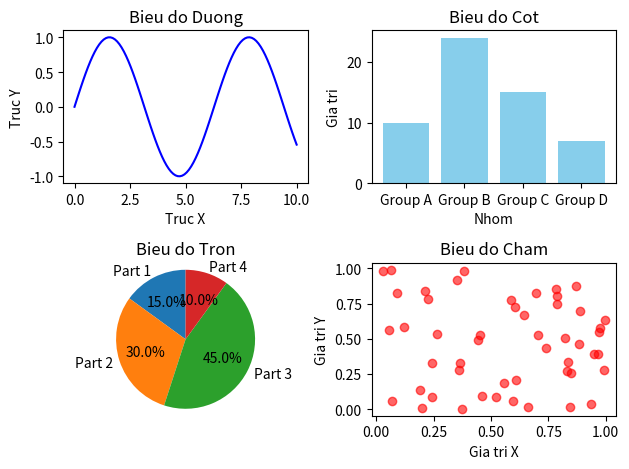

This figure's Python source:
import matplotlib.pyplot as plt
import numpy as np

# Tạo dữ liệu mẫu
# 1. Dữ liệu cho biểu đồ đường (Line plot)
x_line = np.linspace(0, 10, 100)
y_line = np.sin(x_line)

# 2. Dữ liệu cho biểu đồ cột (Bar chart)
# Sử dụng nhãn tiếng Anh (ASCII) để đảm bảo hiển thị đúng
categories = ['Group A', 'Group B', 'Group C', 'Group D']
values = [10, 24, 15, 7]

# 3. Dữ liệu cho biểu đồ tròn (Pie chart)
sizes = [15, 30, 45, 10]
pie_labels = ['Part 1', 'Part 2', 'Part 3', 'Part 4']

# 4. Dữ liệu cho biểu đồ chấm (Scatter plot)
x_scatter = np.random.rand(50)
y_scatter = np.random.rand(50)

# --- Vẽ 4 biểu đồ trên 1 lưới 2x2 ---
# plt.subplots(nrows, ncols, figsize=(width, height))
# fig là toàn bộ hình ảnh, ax là một mảng 2x2 chứa 4 ô (axes)
fig, ax = plt.subplots(2, 2) 

# Ô 1 (Hàng 0, Cột 0): Biểu đồ đường
ax[0, 0].plot(x_line, y_line, color='blue')
ax[0, 0].set_title('Bieu do Duong')
ax[0, 0].set_xlabel('Truc X')
ax[0, 0].set_ylabel('Truc Y')

# Ô 2 (Hàng 0, Cột 1): Biểu đồ cột
ax[0, 1].bar(categories, values, color='skyblue')
ax[0, 1].set_title('Bieu do Cot')
ax[0, 1].set_xlabel('Nhom')
ax[0, 1].set_ylabel('Gia tri')

# Ô 3 (Hàng 1, Cột 0): Biểu đồ tròn
# autopct='%1.1f%%' để hiển thị phần trăm
ax[1, 0].pie(sizes, labels=pie_labels, autopct='%1.1f%%', startangle=90)
ax[1, 0].set_title('Bieu do Tron')
ax[1, 0].axis('equal')  # Đảm bảo biểu đồ tròn là hình tròn

# Ô 4 (Hàng 1, Cột 1): Biểu đồ chấm
ax[1, 1].scatter(x_scatter, y_scatter, alpha=0.6, color='red')
ax[1, 1].set_title('Bieu do Cham')
ax[1, 1].set_xlabel('Gia tri X')
ax[1, 1].set_ylabel('Gia tri Y')

# Tự động điều chỉnh khoảng cách giữa các biểu đồ con cho đẹp
plt.tight_layout()

plt.show()
